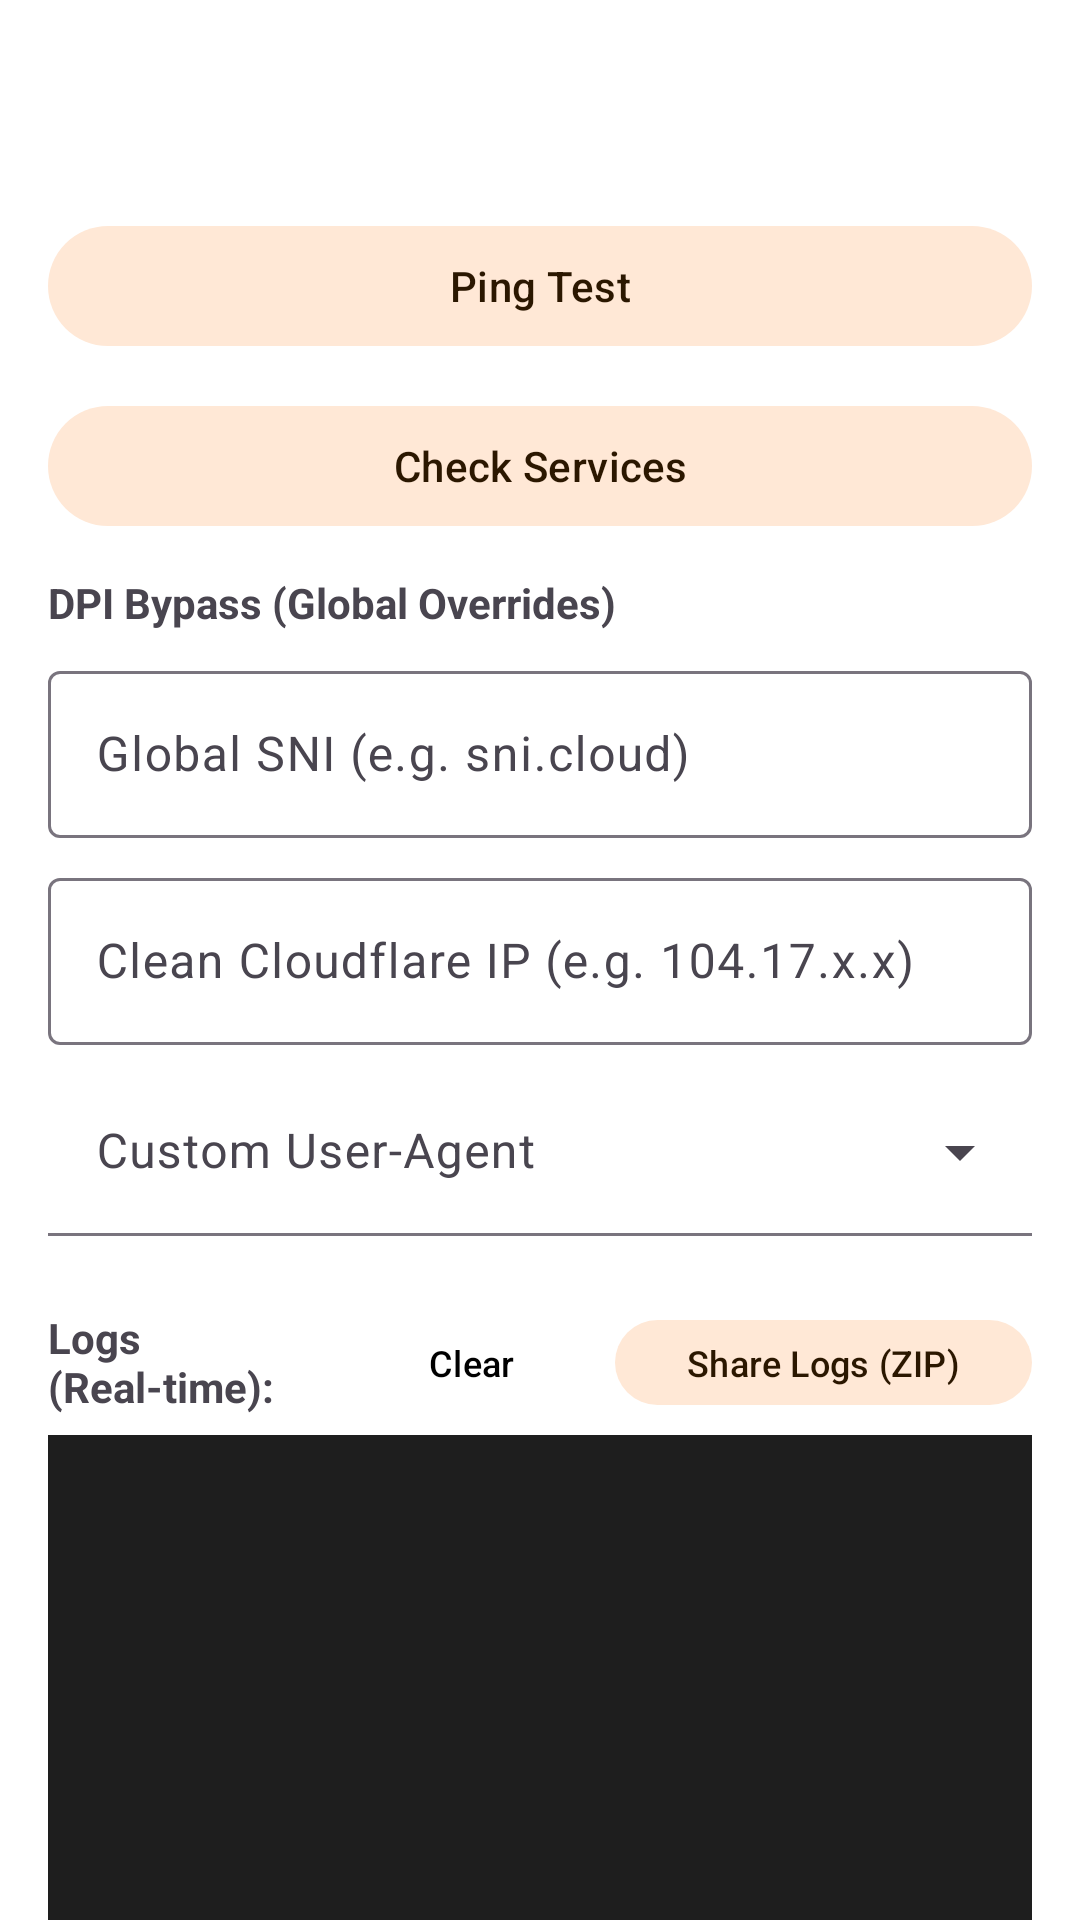

Layout XML and referenced resources for this Android screen:
<!-- AndroidManifest.xml: application theme AppThemeDayNight.NoActionBar -->
<!-- res/layout/activity_geek_mode.xml -->
<?xml version="1.0" encoding="utf-8"?>
<androidx.core.widget.NestedScrollView xmlns:android="http://schemas.android.com/apk/res/android"
    xmlns:app="http://schemas.android.com/apk/res-auto"
    xmlns:tools="http://schemas.android.com/tools"
    android:layout_width="match_parent"
    android:layout_height="match_parent"
    android:background="?android:attr/colorBackground"
    android:fillViewport="true">

    <LinearLayout
        android:layout_width="match_parent"
        android:layout_height="wrap_content"
        android:orientation="vertical"
        android:padding="16dp">

        <TextView
            android:id="@+id/tv_node_info"
            android:layout_width="match_parent"
            android:layout_height="wrap_content"
            android:textAppearance="@style/TextAppearance.Material3.BodyMedium"
            android:layout_marginBottom="4dp"
            tools:text="Name: France — #109\nProtocol: VLESS\nAddress: 37.9.4.128:443" />

        <TextView
            android:id="@+id/tv_exit_ip"
            android:layout_width="match_parent"
            android:layout_height="wrap_content"
            android:textAppearance="@style/TextAppearance.Material3.BodySmall"
            android:textColor="?android:attr/textColorSecondary"
            android:layout_marginBottom="16dp"
            tools:text="Exit IP: (FR) 1.2.3.4" />

        <com.google.android.material.button.MaterialButton
            android:id="@+id/btn_force_ping"
            style="@style/Widget.Material3.Button.TonalButton"
            android:layout_width="match_parent"
            android:layout_height="wrap_content"
            android:layout_marginBottom="12dp"
            android:text="@string/geek_mode_btn_ping_test" />

        <com.google.android.material.button.MaterialButton
            android:id="@+id/btn_check_services"
            style="@style/Widget.Material3.Button.TonalButton"
            android:layout_width="match_parent"
            android:layout_height="wrap_content"
            android:layout_marginBottom="12dp"
            android:text="@string/geek_mode_btn_check_services" />

        <com.google.android.material.card.MaterialCardView
            android:id="@+id/card_service_results"
            android:layout_width="match_parent"
            android:layout_height="wrap_content"
            android:layout_marginBottom="16dp"
            android:visibility="gone"
            app:cardCornerRadius="12dp"
            app:cardElevation="1dp"
            app:strokeColor="?attr/colorOutlineVariant"
            app:strokeWidth="1dp"
            tools:visibility="visible">

            <LinearLayout
                android:layout_width="match_parent"
                android:layout_height="wrap_content"
                android:orientation="vertical"
                android:padding="12dp">

                <TextView
                    android:id="@+id/tv_service_results_status"
                    android:layout_width="match_parent"
                    android:layout_height="wrap_content"
                    android:layout_marginBottom="8dp"
                    android:textStyle="bold"
                    tools:text="Доступность сервисов (7/7):" />

                <LinearLayout
                    android:id="@+id/container_service_chips"
                    android:layout_width="match_parent"
                    android:layout_height="wrap_content"
                    android:orientation="vertical" />
            </LinearLayout>
        </com.google.android.material.card.MaterialCardView>

        <TextView
            android:layout_width="match_parent"
            android:layout_height="wrap_content"
            android:text="DPI Bypass (Global Overrides)"
            android:textStyle="bold"
            android:layout_marginBottom="8dp" />

        <com.google.android.material.textfield.TextInputLayout
            android:layout_width="match_parent"
            android:layout_height="wrap_content"
            android:layout_marginBottom="8dp"
            android:hint="Global SNI (e.g. sni.cloud)">
            <com.google.android.material.textfield.TextInputEditText
                android:id="@+id/et_global_sni"
                android:layout_width="match_parent"
                android:layout_height="wrap_content"
                android:singleLine="true"/>
        </com.google.android.material.textfield.TextInputLayout>

        <com.google.android.material.textfield.TextInputLayout
            android:layout_width="match_parent"
            android:layout_height="wrap_content"
            android:layout_marginBottom="8dp"
            android:hint="Clean Cloudflare IP (e.g. 104.17.x.x)">
            <com.google.android.material.textfield.TextInputEditText
                android:id="@+id/et_cloudflare_ip"
                android:layout_width="match_parent"
                android:layout_height="wrap_content"
                android:singleLine="true"/>
        </com.google.android.material.textfield.TextInputLayout>

        <com.google.android.material.textfield.TextInputLayout
            style="@style/Widget.Material3.TextInputLayout.FilledBox.ExposedDropdownMenu"
            android:layout_width="match_parent"
            android:layout_height="wrap_content"
            android:layout_marginBottom="24dp"
            android:hint="Custom User-Agent">
            <AutoCompleteTextView
                android:id="@+id/spinner_user_agent"
                android:layout_width="match_parent"
                android:layout_height="wrap_content"
                android:inputType="none"/>
        </com.google.android.material.textfield.TextInputLayout>

        <LinearLayout
            android:layout_width="match_parent"
            android:layout_height="wrap_content"
            android:orientation="horizontal"
            android:gravity="center_vertical"
            android:layout_marginBottom="6dp">

            <TextView
                android:layout_width="0dp"
                android:layout_height="wrap_content"
                android:layout_weight="1"
                android:text="@string/geek_mode_logs_title"
                android:textStyle="bold" />

            <com.google.android.material.button.MaterialButton
                android:id="@+id/btn_clear_logs"
                style="@style/Widget.Material3.Button.TextButton"
                android:layout_width="wrap_content"
                android:layout_height="wrap_content"
                android:minHeight="36dp"
                android:text="@string/geek_mode_btn_clear_logs"
                android:textSize="12sp" />

            <com.google.android.material.button.MaterialButton
                android:id="@+id/btn_share_logs"
                style="@style/Widget.Material3.Button.TonalButton"
                android:layout_width="wrap_content"
                android:layout_height="wrap_content"
                android:layout_marginStart="4dp"
                android:minHeight="36dp"
                android:text="@string/geek_mode_btn_share_logs"
                android:textSize="12sp" />
        </LinearLayout>

        
        <androidx.core.widget.NestedScrollView
            android:id="@+id/logs_scroll_view"
            android:layout_width="match_parent"
            android:layout_height="250dp"
            android:background="#1E1E1E"
            android:padding="8dp">

            <TextView
                android:id="@+id/tv_logs"
                android:layout_width="match_parent"
                android:layout_height="wrap_content"
                android:textColor="#00FF00"
                android:textSize="10sp"
                android:fontFamily="monospace"
                android:textIsSelectable="true"
                tools:text="[14:00:01] Started node testing...\n[14:00:02] Ping = 45ms" />
        </androidx.core.widget.NestedScrollView>
    </LinearLayout>
</androidx.core.widget.NestedScrollView>
<!-- resources referenced by this layout -->
<resources>
  <string name="geek_mode_btn_check_services">Check Services</string>
  <string name="geek_mode_btn_clear_logs">Clear</string>
  <string name="geek_mode_btn_ping_test">Ping Test</string>
  <string name="geek_mode_btn_share_logs">Share Logs (ZIP)</string>
  <string name="geek_mode_logs_title">Logs (Real-time):</string>
  <style name="AppThemeDayNight.NoActionBar" parent="AppThemeDayNight">
          <item name="windowActionBar">false</item>
          <item name="windowNoTitle">true</item>
      </style>
  <style name="AppThemeDayNight" parent="AppThemeBase">
          
          <item name="android:windowLightStatusBar">true</item>
          <item name="android:windowLightNavigationBar" tools:targetApi="27">true</item>
      </style>
  <color name="md_theme_primary">#000000</color>
  <color name="md_theme_onPrimary">#FFFFFF</color>
  <color name="md_theme_primaryContainer">#E0E0E0</color>
  <color name="md_theme_onPrimaryContainer">#000000</color>
  <color name="md_theme_secondary">#f97910</color>
  <color name="md_theme_onSecondary">#FFFFFF</color>
  <color name="md_theme_secondaryContainer">#FFE8D6</color>
  <color name="md_theme_onSecondaryContainer">#2B1700</color>
  <color name="md_theme_tertiary">#009966</color>
  <color name="md_theme_onTertiary">#FFFFFF</color>
  <color name="md_theme_tertiaryContainer">#A0F2D0</color>
  <color name="md_theme_onTertiaryContainer">#00201A</color>
  <color name="md_theme_error">#BA1A1A</color>
  <color name="md_theme_onError">#FFFFFF</color>
  <color name="md_theme_errorContainer">#FFDAD6</color>
  <color name="md_theme_onErrorContainer">#410002</color>
  <color name="md_theme_surface">#FFFFFF</color>
  <color name="md_theme_onSurface">#1C1B1F</color>
  <color name="md_theme_surfaceVariant">#E7E0EC</color>
  <color name="md_theme_onSurfaceVariant">#49454F</color>
  <color name="md_theme_inverseSurface">#313033</color>
  <color name="md_theme_inverseOnSurface">#F4EFF4</color>
  <color name="md_theme_background">#FFFFFF</color>
  <color name="md_theme_onBackground">#1C1B1F</color>
  <color name="md_theme_outline">#79747E</color>
  <color name="md_theme_outlineVariant">#CAC4D0</color>
  <color name="md_theme_inversePrimary">#FFFFFF</color>
</resources>
